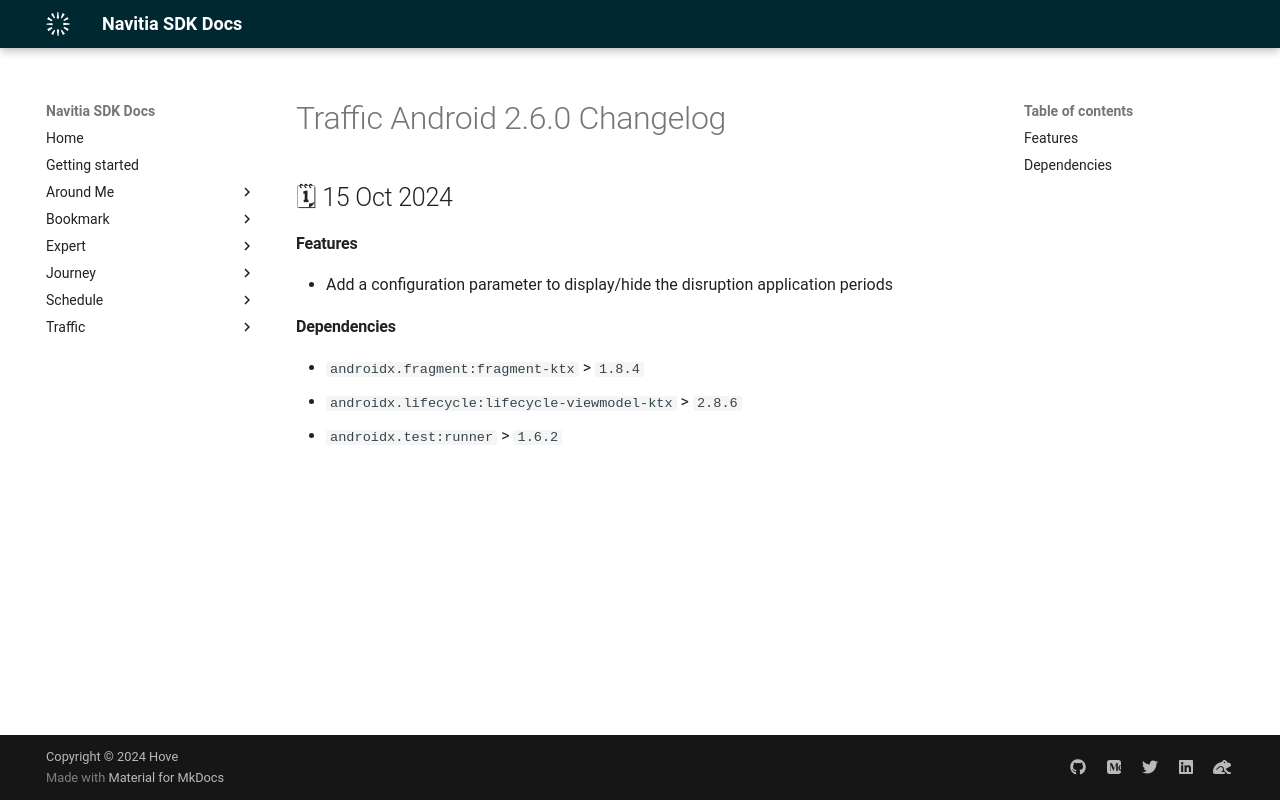

repository: hove-io/navitia_sdk_docs · page: traffic/android/releases/2.6.0/index.html · generator: mkdocs

---
title: Traffic Android 2.6.0 - Changelog - Navitia SDK Docs
---

# Traffic Android 2.6.0 Changelog

<h2>🗓 15 Oct 2024</h2>

#### Features
- Add a configuration parameter to display/hide the disruption application periods

#### Dependencies
- `androidx.fragment:fragment-ktx` > `1.8.4`
- `androidx.lifecycle:lifecycle-viewmodel-ktx` > `2.8.6`
- `androidx.test:runner` > `1.6.2`
